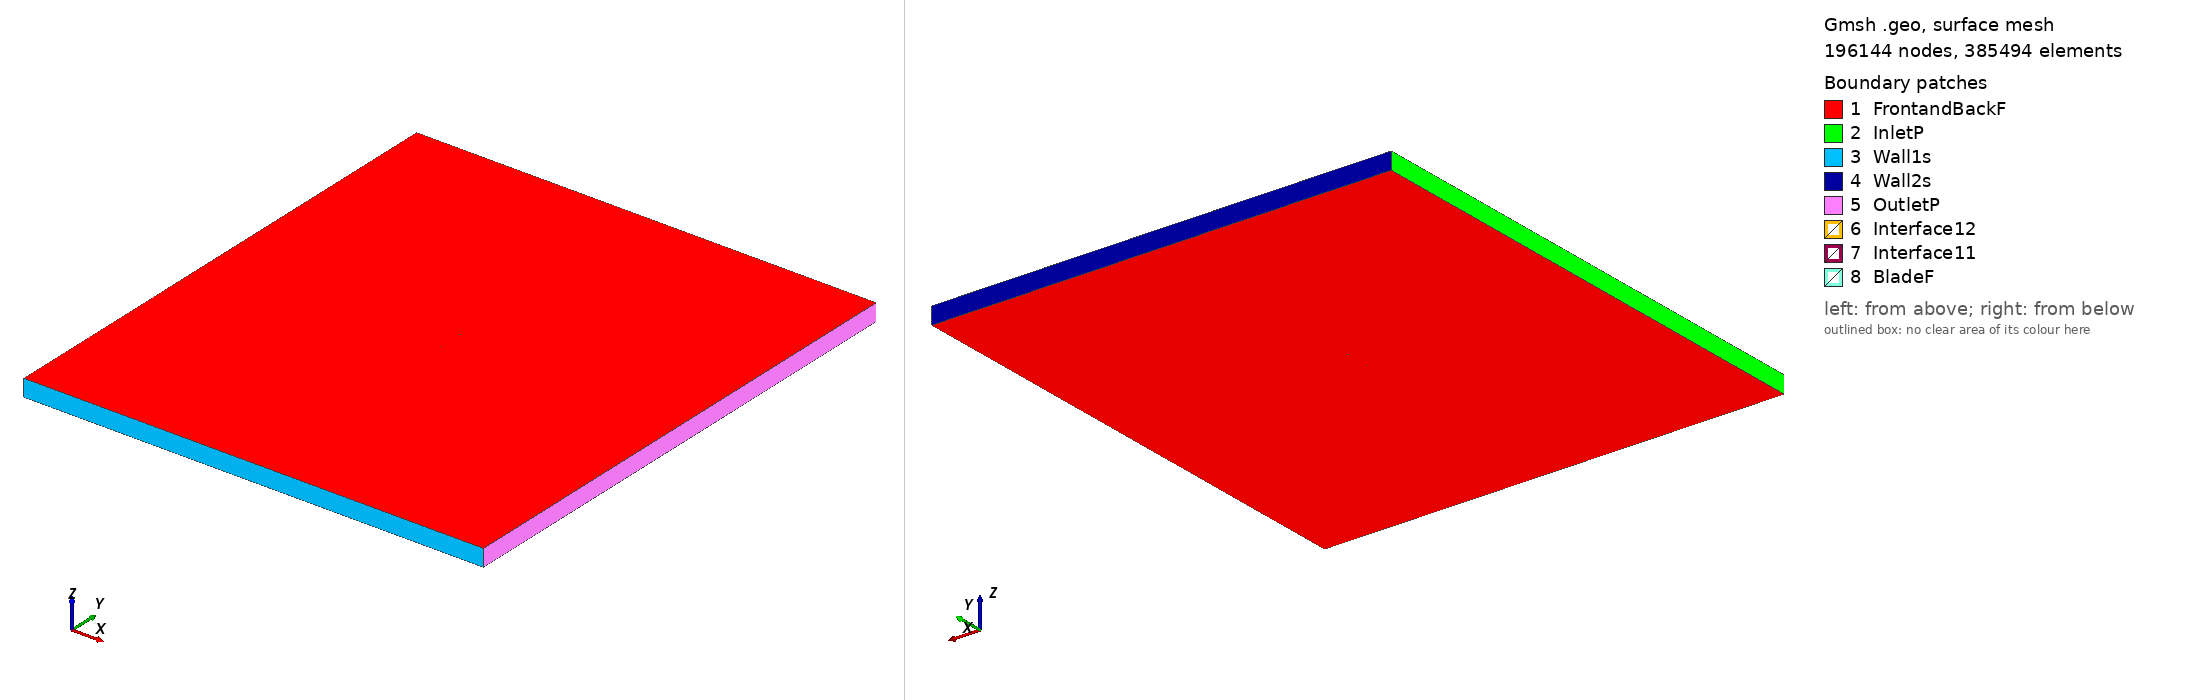

Gmsh geometry script, surface-meshed: 196144 nodes, 385494 surface elements. Boundary patches (legend numbers): 1 FrontandBackF, 2 InletP, 3 Wall1s, 4 Wall2s, 5 OutletP, 6 Interface12, 7 Interface11, 8 BladeF. Left view from above one corner, right view from below the opposite corner. Legend entries are the model's physical surfaces. The drawing asked Gmsh for element sizes between 1% and 20% of the model's largest extent; the script's own settings can give other sizes.

=== ag17_tsr_5.8615_aoa_1.8942.geo (drawn) ===
SetFactory("OpenCASCADE");

Point(1) = {0.074958, 0.738862, 0, 1.0};
Point(2) = {0.074073, 0.738984, 0, 1.0};
Point(3) = {0.072281, 0.739236, 0, 1.0};
Point(4) = {0.070258, 0.739515, 0, 1.0};
Point(5) = {0.068190, 0.739797, 0, 1.0};
Point(6) = {0.066115, 0.740077, 0, 1.0};
Point(7) = {0.064040, 0.740355, 0, 1.0};
Point(8) = {0.061964, 0.740631, 0, 1.0};
Point(9) = {0.059889, 0.740906, 0, 1.0};
Point(10) = {0.057813, 0.741180, 0, 1.0};
Point(11) = {0.055738, 0.741452, 0, 1.0};
Point(12) = {0.053663, 0.741723, 0, 1.0};
Point(13) = {0.051588, 0.741992, 0, 1.0};
Point(14) = {0.049513, 0.742259, 0, 1.0};
Point(15) = {0.047439, 0.742524, 0, 1.0};
Point(16) = {0.045364, 0.742786, 0, 1.0};
Point(17) = {0.043289, 0.743047, 0, 1.0};
Point(18) = {0.041214, 0.743305, 0, 1.0};
Point(19) = {0.039139, 0.743561, 0, 1.0};
Point(20) = {0.037063, 0.743815, 0, 1.0};
Point(21) = {0.034988, 0.744066, 0, 1.0};
Point(22) = {0.032912, 0.744315, 0, 1.0};
Point(23) = {0.030836, 0.744562, 0, 1.0};
Point(24) = {0.028760, 0.744807, 0, 1.0};
Point(25) = {0.026684, 0.745048, 0, 1.0};
Point(26) = {0.024608, 0.745288, 0, 1.0};
Point(27) = {0.022533, 0.745524, 0, 1.0};
Point(28) = {0.020456, 0.745756, 0, 1.0};
Point(29) = {0.018380, 0.745984, 0, 1.0};
Point(30) = {0.016305, 0.746209, 0, 1.0};
Point(31) = {0.014229, 0.746430, 0, 1.0};
Point(32) = {0.012154, 0.746647, 0, 1.0};
Point(33) = {0.010078, 0.746859, 0, 1.0};
Point(34) = {0.008003, 0.747067, 0, 1.0};
Point(35) = {0.005928, 0.747270, 0, 1.0};
Point(36) = {0.003852, 0.747468, 0, 1.0};
Point(37) = {0.001778, 0.747660, 0, 1.0};
Point(38) = {-0.000297, 0.747848, 0, 1.0};
Point(39) = {-0.002372, 0.748029, 0, 1.0};
Point(40) = {-0.004446, 0.748205, 0, 1.0};
Point(41) = {-0.006520, 0.748375, 0, 1.0};
Point(42) = {-0.008594, 0.748539, 0, 1.0};
Point(43) = {-0.010667, 0.748696, 0, 1.0};
Point(44) = {-0.012739, 0.748846, 0, 1.0};
Point(45) = {-0.014812, 0.748989, 0, 1.0};
Point(46) = {-0.016884, 0.749124, 0, 1.0};
Point(47) = {-0.018955, 0.749252, 0, 1.0};
Point(48) = {-0.021025, 0.749371, 0, 1.0};
Point(49) = {-0.023095, 0.749482, 0, 1.0};
Point(50) = {-0.025164, 0.749585, 0, 1.0};
Point(51) = {-0.027231, 0.749677, 0, 1.0};
Point(52) = {-0.029297, 0.749759, 0, 1.0};
Point(53) = {-0.031362, 0.749830, 0, 1.0};
Point(54) = {-0.033425, 0.749890, 0, 1.0};
Point(55) = {-0.035487, 0.749938, 0, 1.0};
Point(56) = {-0.037546, 0.749973, 0, 1.0};
Point(57) = {-0.039602, 0.749994, 0, 1.0};
Point(58) = {-0.041657, 0.750000, 0, 1.0};
Point(59) = {-0.043707, 0.749989, 0, 1.0};
Point(60) = {-0.045753, 0.749961, 0, 1.0};
Point(61) = {-0.047795, 0.749913, 0, 1.0};
Point(62) = {-0.049829, 0.749845, 0, 1.0};
Point(63) = {-0.051857, 0.749752, 0, 1.0};
Point(64) = {-0.053876, 0.749634, 0, 1.0};
Point(65) = {-0.055882, 0.749487, 0, 1.0};
Point(66) = {-0.057876, 0.749308, 0, 1.0};
Point(67) = {-0.059851, 0.749094, 0, 1.0};
Point(68) = {-0.061805, 0.748838, 0, 1.0};
Point(69) = {-0.063728, 0.748538, 0, 1.0};
Point(70) = {-0.065613, 0.748184, 0, 1.0};
Point(71) = {-0.067443, 0.747771, 0, 1.0};
Point(72) = {-0.069193, 0.747293, 0, 1.0};
Point(73) = {-0.070804, 0.746751, 0, 1.0};
Point(74) = {-0.072171, 0.746174, 0, 1.0};
Point(75) = {-0.073190, 0.745632, 0, 1.0};
Point(76) = {-0.073870, 0.745176, 0, 1.0};
Point(77) = {-0.074313, 0.744804, 0, 1.0};
Point(78) = {-0.074605, 0.744493, 0, 1.0};
Point(79) = {-0.074799, 0.744224, 0, 1.0};
Point(80) = {-0.074917, 0.743983, 0, 1.0};
Point(81) = {-0.074959, 0.743758, 0, 1.0};
Point(82) = {-0.074913, 0.743535, 0, 1.0};
Point(83) = {-0.074765, 0.743317, 0, 1.0};
Point(84) = {-0.074521, 0.743109, 0, 1.0};
Point(85) = {-0.074167, 0.742894, 0, 1.0};
Point(86) = {-0.073654, 0.742653, 0, 1.0};
Point(87) = {-0.072881, 0.742369, 0, 1.0};
Point(88) = {-0.071722, 0.742043, 0, 1.0};
Point(89) = {-0.070187, 0.741713, 0, 1.0};
Point(90) = {-0.068417, 0.741425, 0, 1.0};
Point(91) = {-0.066529, 0.741184, 0, 1.0};
Point(92) = {-0.064585, 0.740987, 0, 1.0};
Point(93) = {-0.062606, 0.740827, 0, 1.0};
Point(94) = {-0.060604, 0.740696, 0, 1.0};
Point(95) = {-0.058586, 0.740589, 0, 1.0};
Point(96) = {-0.056556, 0.740502, 0, 1.0};
Point(97) = {-0.054517, 0.740432, 0, 1.0};
Point(98) = {-0.052471, 0.740377, 0, 1.0};
Point(99) = {-0.050419, 0.740335, 0, 1.0};
Point(100) = {-0.048362, 0.740305, 0, 1.0};
Point(101) = {-0.046300, 0.740286, 0, 1.0};
Point(102) = {-0.044236, 0.740275, 0, 1.0};
Point(103) = {-0.042168, 0.740273, 0, 1.0};
Point(104) = {-0.040098, 0.740277, 0, 1.0};
Point(105) = {-0.038026, 0.740288, 0, 1.0};
Point(106) = {-0.035951, 0.740304, 0, 1.0};
Point(107) = {-0.033875, 0.740324, 0, 1.0};
Point(108) = {-0.031796, 0.740348, 0, 1.0};
Point(109) = {-0.029715, 0.740374, 0, 1.0};
Point(110) = {-0.027632, 0.740403, 0, 1.0};
Point(111) = {-0.025548, 0.740434, 0, 1.0};
Point(112) = {-0.023461, 0.740466, 0, 1.0};
Point(113) = {-0.021372, 0.740499, 0, 1.0};
Point(114) = {-0.019281, 0.740532, 0, 1.0};
Point(115) = {-0.017188, 0.740565, 0, 1.0};
Point(116) = {-0.015093, 0.740598, 0, 1.0};
Point(117) = {-0.012998, 0.740631, 0, 1.0};
Point(118) = {-0.010905, 0.740662, 0, 1.0};
Point(119) = {-0.008814, 0.740692, 0, 1.0};
Point(120) = {-0.006724, 0.740720, 0, 1.0};
Point(121) = {-0.004635, 0.740746, 0, 1.0};
Point(122) = {-0.002548, 0.740770, 0, 1.0};
Point(123) = {-0.000462, 0.740791, 0, 1.0};
Point(124) = {0.001623, 0.740809, 0, 1.0};
Point(125) = {0.003708, 0.740824, 0, 1.0};
Point(126) = {0.005792, 0.740836, 0, 1.0};
Point(127) = {0.007875, 0.740844, 0, 1.0};
Point(128) = {0.009958, 0.740849, 0, 1.0};
Point(129) = {0.012040, 0.740850, 0, 1.0};
Point(130) = {0.014121, 0.740847, 0, 1.0};
Point(131) = {0.016201, 0.740840, 0, 1.0};
Point(132) = {0.018281, 0.740829, 0, 1.0};
Point(133) = {0.020360, 0.740813, 0, 1.0};
Point(134) = {0.022438, 0.740793, 0, 1.0};
Point(135) = {0.024515, 0.740769, 0, 1.0};
Point(136) = {0.026592, 0.740740, 0, 1.0};
Point(137) = {0.028669, 0.740706, 0, 1.0};
Point(138) = {0.030746, 0.740667, 0, 1.0};
Point(139) = {0.032823, 0.740624, 0, 1.0};
Point(140) = {0.034900, 0.740576, 0, 1.0};
Point(141) = {0.036977, 0.740523, 0, 1.0};
Point(142) = {0.039054, 0.740466, 0, 1.0};
Point(143) = {0.041132, 0.740403, 0, 1.0};
Point(144) = {0.043209, 0.740336, 0, 1.0};
Point(145) = {0.045287, 0.740264, 0, 1.0};
Point(146) = {0.047366, 0.740186, 0, 1.0};
Point(147) = {0.049445, 0.740104, 0, 1.0};
Point(148) = {0.051523, 0.740017, 0, 1.0};
Point(149) = {0.053602, 0.739925, 0, 1.0};
Point(150) = {0.055681, 0.739828, 0, 1.0};
Point(151) = {0.057760, 0.739727, 0, 1.0};
Point(152) = {0.059840, 0.739621, 0, 1.0};
Point(153) = {0.061918, 0.739510, 0, 1.0};
Point(154) = {0.063997, 0.739395, 0, 1.0};
Point(155) = {0.066076, 0.739277, 0, 1.0};
Point(156) = {0.068155, 0.739153, 0, 1.0};
Point(157) = {0.070230, 0.739025, 0, 1.0};
Point(158) = {0.072268, 0.738895, 0, 1.0};
Point(159) = {0.074067, 0.738778, 0, 1.0};
Point(160) = {0.074956, 0.738721, 0, 1.0};
Point(161) = {-0.074958, -0.738862, 0, 1.0};
Point(162) = {-0.074073, -0.738984, 0, 1.0};
Point(163) = {-0.072281, -0.739236, 0, 1.0};
Point(164) = {-0.070258, -0.739515, 0, 1.0};
Point(165) = {-0.068190, -0.739797, 0, 1.0};
Point(166) = {-0.066115, -0.740077, 0, 1.0};
Point(167) = {-0.064040, -0.740355, 0, 1.0};
Point(168) = {-0.061964, -0.740631, 0, 1.0};
Point(169) = {-0.059889, -0.740906, 0, 1.0};
Point(170) = {-0.057813, -0.741180, 0, 1.0};
Point(171) = {-0.055738, -0.741452, 0, 1.0};
Point(172) = {-0.053663, -0.741723, 0, 1.0};
Point(173) = {-0.051588, -0.741992, 0, 1.0};
Point(174) = {-0.049513, -0.742259, 0, 1.0};
Point(175) = {-0.047439, -0.742524, 0, 1.0};
Point(176) = {-0.045364, -0.742786, 0, 1.0};
Point(177) = {-0.043289, -0.743047, 0, 1.0};
Point(178) = {-0.041214, -0.743305, 0, 1.0};
Point(179) = {-0.039139, -0.743561, 0, 1.0};
Point(180) = {-0.037063, -0.743815, 0, 1.0};
Point(181) = {-0.034988, -0.744066, 0, 1.0};
Point(182) = {-0.032912, -0.744315, 0, 1.0};
Point(183) = {-0.030836, -0.744562, 0, 1.0};
Point(184) = {-0.028760, -0.744807, 0, 1.0};
Point(185) = {-0.026684, -0.745048, 0, 1.0};
Point(186) = {-0.024608, -0.745288, 0, 1.0};
Point(187) = {-0.022533, -0.745524, 0, 1.0};
Point(188) = {-0.020456, -0.745756, 0, 1.0};
Point(189) = {-0.018380, -0.745984, 0, 1.0};
Point(190) = {-0.016305, -0.746209, 0, 1.0};
Point(191) = {-0.014229, -0.746430, 0, 1.0};
Point(192) = {-0.012154, -0.746647, 0, 1.0};
Point(193) = {-0.010078, -0.746859, 0, 1.0};
Point(194) = {-0.008003, -0.747067, 0, 1.0};
Point(195) = {-0.005928, -0.747270, 0, 1.0};
Point(196) = {-0.003852, -0.747468, 0, 1.0};
Point(197) = {-0.001778, -0.747660, 0, 1.0};
Point(198) = {0.000297, -0.747848, 0, 1.0};
Point(199) = {0.002372, -0.748029, 0, 1.0};
Point(200) = {0.004446, -0.748205, 0, 1.0};
Point(201) = {0.006520, -0.748375, 0, 1.0};
Point(202) = {0.008594, -0.748539, 0, 1.0};
Point(203) = {0.010667, -0.748696, 0, 1.0};
Point(204) = {0.012739, -0.748846, 0, 1.0};
Point(205) = {0.014812, -0.748989, 0, 1.0};
Point(206) = {0.016884, -0.749124, 0, 1.0};
Point(207) = {0.018955, -0.749252, 0, 1.0};
Point(208) = {0.021025, -0.749371, 0, 1.0};
Point(209) = {0.023095, -0.749482, 0, 1.0};
Point(210) = {0.025164, -0.749585, 0, 1.0};
Point(211) = {0.027231, -0.749677, 0, 1.0};
Point(212) = {0.029297, -0.749759, 0, 1.0};
Point(213) = {0.031362, -0.749830, 0, 1.0};
Point(214) = {0.033425, -0.749890, 0, 1.0};
Point(215) = {0.035487, -0.749938, 0, 1.0};
Point(216) = {0.037546, -0.749973, 0, 1.0};
Point(217) = {0.039602, -0.749994, 0, 1.0};
Point(218) = {0.041657, -0.750000, 0, 1.0};
Point(219) = {0.043707, -0.749989, 0, 1.0};
Point(220) = {0.045753, -0.749961, 0, 1.0};
Point(221) = {0.047795, -0.749913, 0, 1.0};
Point(222) = {0.049829, -0.749845, 0, 1.0};
Point(223) = {0.051857, -0.749752, 0, 1.0};
Point(224) = {0.053876, -0.749634, 0, 1.0};
Point(225) = {0.055882, -0.749487, 0, 1.0};
Point(226) = {0.057876, -0.749308, 0, 1.0};
Point(227) = {0.059851, -0.749094, 0, 1.0};
Point(228) = {0.061805, -0.748838, 0, 1.0};
Point(229) = {0.063728, -0.748538, 0, 1.0};
Point(230) = {0.065613, -0.748184, 0, 1.0};
Point(231) = {0.067443, -0.747771, 0, 1.0};
Point(232) = {0.069193, -0.747293, 0, 1.0};
Point(233) = {0.070804, -0.746751, 0, 1.0};
Point(234) = {0.072171, -0.746174, 0, 1.0};
Point(235) = {0.073190, -0.745632, 0, 1.0};
Point(236) = {0.073870, -0.745176, 0, 1.0};
Point(237) = {0.074313, -0.744804, 0, 1.0};
Point(238) = {0.074605, -0.744493, 0, 1.0};
Point(239) = {0.074799, -0.744224, 0, 1.0};
Point(240) = {0.074917, -0.743983, 0, 1.0};
Point(241) = {0.074959, -0.743758, 0, 1.0};
Point(242) = {0.074913, -0.743535, 0, 1.0};
Point(243) = {0.074765, -0.743317, 0, 1.0};
Point(244) = {0.074521, -0.743109, 0, 1.0};
Point(245) = {0.074167, -0.742894, 0, 1.0};
Point(246) = {0.073654, -0.742653, 0, 1.0};
Point(247) = {0.072881, -0.742369, 0, 1.0};
Point(248) = {0.071722, -0.742043, 0, 1.0};
Point(249) = {0.070187, -0.741713, 0, 1.0};
Point(250) = {0.068417, -0.741425, 0, 1.0};
Point(251) = {0.066529, -0.741184, 0, 1.0};
Point(252) = {0.064585, -0.740987, 0, 1.0};
Point(253) = {0.062606, -0.740827, 0, 1.0};
Point(254) = {0.060604, -0.740696, 0, 1.0};
Point(255) = {0.058586, -0.740589, 0, 1.0};
Point(256) = {0.056556, -0.740502, 0, 1.0};
Point(257) = {0.054517, -0.740432, 0, 1.0};
Point(258) = {0.052471, -0.740377, 0, 1.0};
Point(259) = {0.050419, -0.740335, 0, 1.0};
Point(260) = {0.048362, -0.740305, 0, 1.0};
Point(261) = {0.046300, -0.740286, 0, 1.0};
Point(262) = {0.044236, -0.740275, 0, 1.0};
Point(263) = {0.042168, -0.740273, 0, 1.0};
Point(264) = {0.040098, -0.740277, 0, 1.0};
Point(265) = {0.038026, -0.740288, 0, 1.0};
Point(266) = {0.035951, -0.740304, 0, 1.0};
Point(267) = {0.033875, -0.740324, 0, 1.0};
Point(268) = {0.031796, -0.740348, 0, 1.0};
Point(269) = {0.029715, -0.740374, 0, 1.0};
Point(270) = {0.027632, -0.740403, 0, 1.0};
Point(271) = {0.025548, -0.740434, 0, 1.0};
Point(272) = {0.023461, -0.740466, 0, 1.0};
Point(273) = {0.021372, -0.740499, 0, 1.0};
Point(274) = {0.019281, -0.740532, 0, 1.0};
Point(275) = {0.017188, -0.740565, 0, 1.0};
Point(276) = {0.015093, -0.740598, 0, 1.0};
Point(277) = {0.012998, -0.740631, 0, 1.0};
Point(278) = {0.010905, -0.740662, 0, 1.0};
Point(279) = {0.008814, -0.740692, 0, 1.0};
Point(280) = {0.006724, -0.740720, 0, 1.0};
Point(281) = {0.004635, -0.740746, 0, 1.0};
Point(282) = {0.002548, -0.740770, 0, 1.0};
Point(283) = {0.000462, -0.740791, 0, 1.0};
Point(284) = {-0.001623, -0.740809, 0, 1.0};
Point(285) = {-0.003708, -0.740824, 0, 1.0};
Point(286) = {-0.005792, -0.740836, 0, 1.0};
Point(287) = {-0.007875, -0.740844, 0, 1.0};
Point(288) = {-0.009958, -0.740849, 0, 1.0};
Point(289) = {-0.012040, -0.740850, 0, 1.0};
Point(290) = {-0.014121, -0.740847, 0, 1.0};
Point(291) = {-0.016201, -0.740840, 0, 1.0};
Point(292) = {-0.018281, -0.740829, 0, 1.0};
Point(293) = {-0.020360, -0.740813, 0, 1.0};
Point(294) = {-0.022438, -0.740793, 0, 1.0};
Point(295) = {-0.024515, -0.740769, 0, 1.0};
Point(296) = {-0.026592, -0.740740, 0, 1.0};
Point(297) = {-0.028669, -0.740706, 0, 1.0};
Point(298) = {-0.030746, -0.740667, 0, 1.0};
Point(299) = {-0.032823, -0.740624, 0, 1.0};
Point(300) = {-0.034900, -0.740576, 0, 1.0};
Point(301) = {-0.036977, -0.740523, 0, 1.0};
Point(302) = {-0.039054, -0.740466, 0, 1.0};
Point(303) = {-0.041132, -0.740403, 0, 1.0};
Point(304) = {-0.043209, -0.740336, 0, 1.0};
Point(305) = {-0.045287, -0.740264, 0, 1.0};
Point(306) = {-0.047366, -0.740186, 0, 1.0};
Point(307) = {-0.049445, -0.740104, 0, 1.0};
Point(308) = {-0.051523, -0.740017, 0, 1.0};
Point(309) = {-0.053602, -0.739925, 0, 1.0};
Point(310) = {-0.055681, -0.739828, 0, 1.0};
Point(311) = {-0.057760, -0.739727, 0, 1.0};
Point(312) = {-0.059840, -0.739621, 0, 1.0};
Point(313) = {-0.061918, -0.739510, 0, 1.0};
Point(314) = {-0.063997, -0.739395, 0, 1.0};
Point(315) = {-0.066076, -0.739277, 0, 1.0};
Point(316) = {-0.068155, -0.739153, 0, 1.0};
Point(317) = {-0.070230, -0.739025, 0, 1.0};
Point(318) = {-0.072268, -0.738895, 0, 1.0};
Point(319) = {-0.074067, -0.738778, 0, 1.0};
Point(320) = {-0.074956, -0.738721, 0, 1.0};

// Lines: first blade (splines 1-4)
Spline(1) = {1:54};
Spline(2) = {54:107};
Spline(3) = {107:160};
Spline(4) = {160,1};

// Lines: second blade (splines 5-8)
Spline(5) = {161:214};
Spline(6) = {214:267};
Spline(7) = {267:320};
Spline(8) = {320,161};

// Outer domain (points 20001-4 and lines)
Point(321) = {-13.50000000, -15.00000000, 0, 1.0};
Point(322) = {-13.50000000, 15.00000000, 0, 1.0};
Point(323) = {13.50000000, 15.00000000, 0, 1.0};
Point(324) = {13.50000000, -15.00000000, 0, 1.0};
Line(11) = {321, 322};
Line(12) = {322, 323};
Line(13) = {323, 324};
Line(14) = {321, 324};

// Interface (between moving and stationary domain) (circles)
Circle(9) = {0, 0, 0, 0.80000000, 0, 2*Pi};
Circle(10) = {0, 0, 0, 0.80000000, 0, 2*Pi};

// Loops collect Lines/Splines/etc (blade1, blade2, domain, first circle)
Line Loop(1) = {1:4};
Line Loop(2) = {5:8};
Line Loop(3) = {11,12,13,-14};
Line Loop(4) = {9};

// BooleanDifference cuts out the circle/interface from the domain
Plane Surface(1) = {3};
Plane Surface(2) = {4};
BooleanDifference{ Surface{1}; Delete;}{ Surface{2}; Delete;}

// This one cuts out the blades from the inner circle/interface
Line Loop(6) = {10};
Plane Surface(5) = {6};
Plane Surface(6) = {1};
Plane Surface(7) = {2};
BooleanDifference{ Surface{5}; Delete;}{ Surface{6,7}; Delete;}

// extrude to 3rd dimension
Extrude {0, 0, 1} {Surface{1}; Surface{5}; Layers{1}; Recombine;}

// Physical Surfaces are the named boundaries (patches)
Physical Surface("Interface11") = {12};
Physical Surface("Interface12") = {10};

// sides of domain
Physical Surface("InletP") = {6};
Physical Surface("OutletP") = {9};

// top and bottom of domain
Physical Surface("Wall1s") = {7};
Physical Surface("Wall2s") = {8};

// Check FrontandBackF by ensuring there is nothing in the 3rd dimension
Physical Surface("FrontandBackF") = {1,11,5,21};
Physical Surface("BladeF") = {13:20};
Physical Volume("Turbine") = {2};
Physical Volume("Farfield") = {1};

// settings for airfoil boundary layer
Field[1] = BoundaryLayer;
Field[1].EdgesList = {1:8};
Field[1].hwall_n = 1e-3;
Field[1].thickness = 1.5e-2;
Field[1].ratio = 1.05;
Field[1].Quads = 1;
BoundaryLayer Field = 1;

// control points for mesh (blade and interface)
// floor((arc length / 1.5mm)/ 6) -> Transfinite Line
Transfinite Line {1,2,3,5,6,7} = 33 Using Progression 1;
Transfinite Line {4,8} = 1 Using Progression 1;
Transfinite Line {9, 15} = 800 Using Progression 1;

// For more information on gmsh syntax, visit http://gmsh.info/doc/texinfo/gmsh.html
